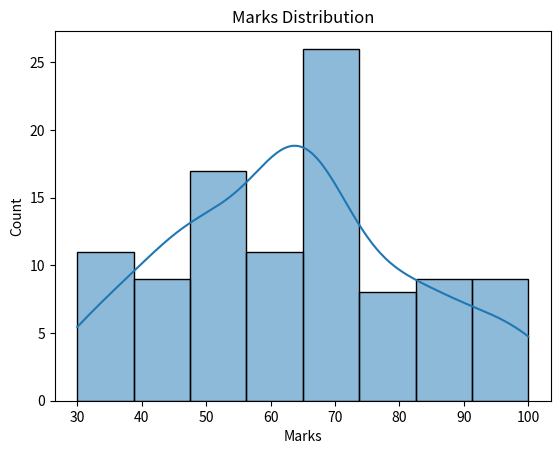
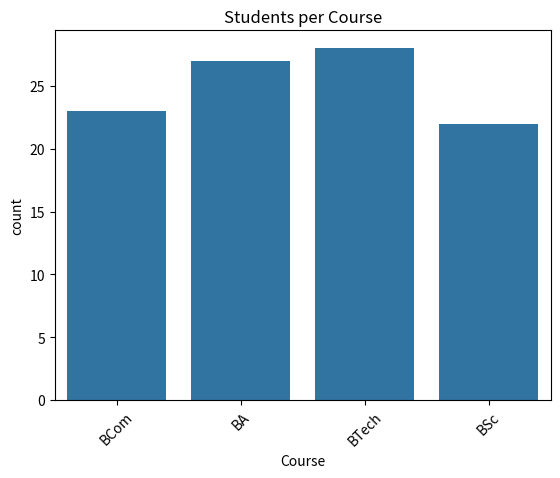
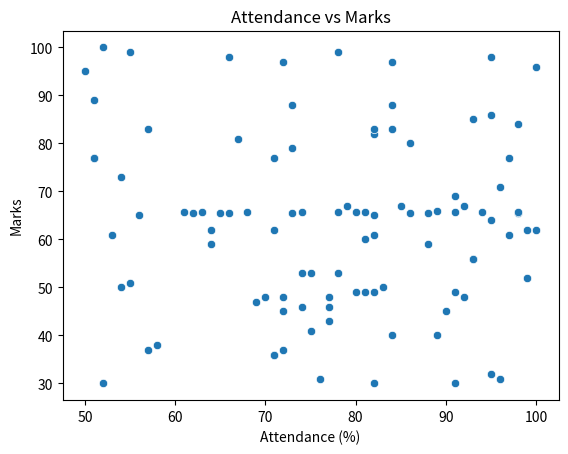
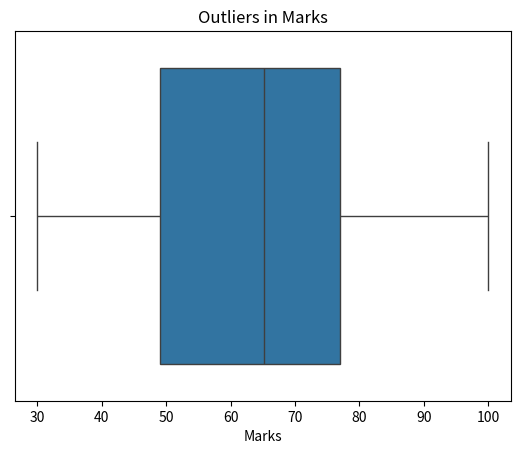
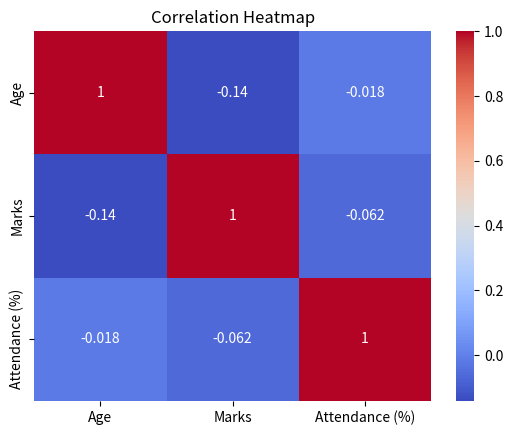
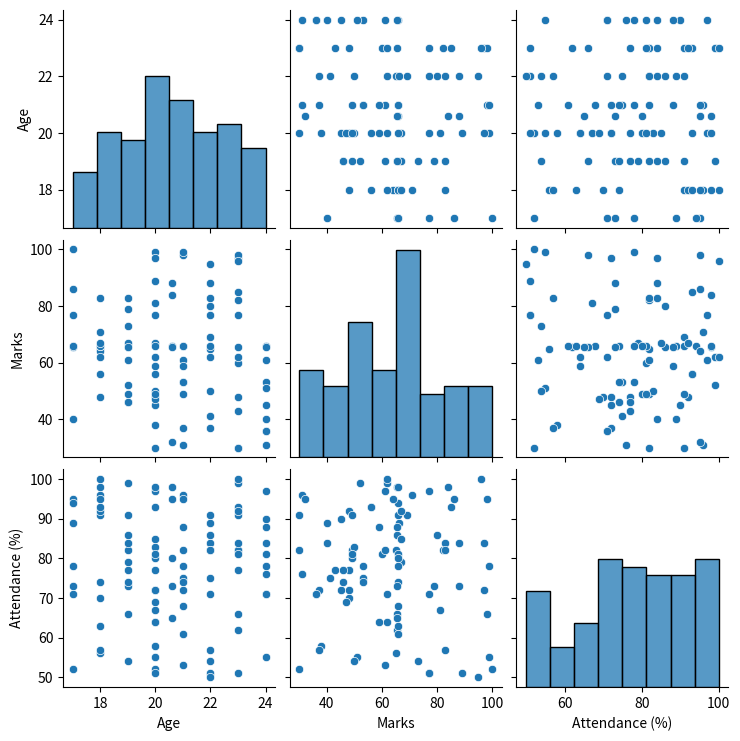

These charts were generated, in order, by the following Python code:
import pandas as pd
import numpy as np
import matplotlib.pyplot as plt
import seaborn as sns

np.random.seed(42)

data = pd.DataFrame({
    "Name": ["Student " + str(i) for i in range(1, 101)],
    "Age": np.random.randint(17, 25, 100),
    "Gender": np.random.choice(["Male", "Female"], 100),
    "Course": np.random.choice(["BTech", "BSc", "BCom", "BA"], 100),
    "Marks": np.random.randint(30, 110, 100),
    "Attendance (%)": np.random.randint(50, 101, 100),
    "City": np.random.choice(["Hyderabad", "Hyd", "Delhi", "Mumbai", None], 100)
})

data.loc[np.random.choice(data.index, 10), 'Marks'] = np.nan
data.loc[np.random.choice(data.index, 5), 'Age'] = np.nan
data.loc[np.random.choice(data.index, 5), 'Gender'] = None

print(data.head())
print(data.info())
print(data.describe())
print(data.isnull().sum())

data['Age'] = data['Age'].fillna(data['Age'].mean())
data['Marks'] = data['Marks'].fillna(data['Marks'].mean())
data['Attendance (%)'] = data['Attendance (%)'].fillna(data['Attendance (%)'].mean())

data['Gender'] = data['Gender'].fillna(data['Gender'].mode()[0])
data['Course'] = data['Course'].fillna(data['Course'].mode()[0])
data['City'] = data['City'].fillna(data['City'].mode()[0])
data['Name'] = data['Name'].fillna("Unknown")

data = data.drop_duplicates()

data['Name'] = data['Name'].str.strip().str.title()
data['City'] = data['City'].str.strip().str.title()

data['City'] = data['City'].replace({'Hyd': 'Hyderabad'})

data.loc[data['Marks'] > 100, 'Marks'] = data['Marks'].median()

data.to_csv("cleaned_student_dataset.csv", index=False)

plt.figure()
sns.histplot(data['Marks'], kde=True)
plt.title("Marks Distribution")
plt.show()

plt.figure()
sns.countplot(x='Course', data=data)
plt.xticks(rotation=45)
plt.title("Students per Course")
plt.show()

plt.figure()
sns.scatterplot(x='Attendance (%)', y='Marks', data=data)
plt.title("Attendance vs Marks")
plt.show()

plt.figure()
sns.boxplot(x=data['Marks'])
plt.title("Outliers in Marks")
plt.show()

plt.figure()
sns.heatmap(data.corr(numeric_only=True), annot=True, cmap='coolwarm')
plt.title("Correlation Heatmap")
plt.show()

sns.pairplot(data)
plt.show()

print("Average Marks:", data['Marks'].mean())
print("Highest Marks:", data['Marks'].max())
print("Lowest Marks:", data['Marks'].min())
print("Most Common Course:", data['Course'].mode()[0])
